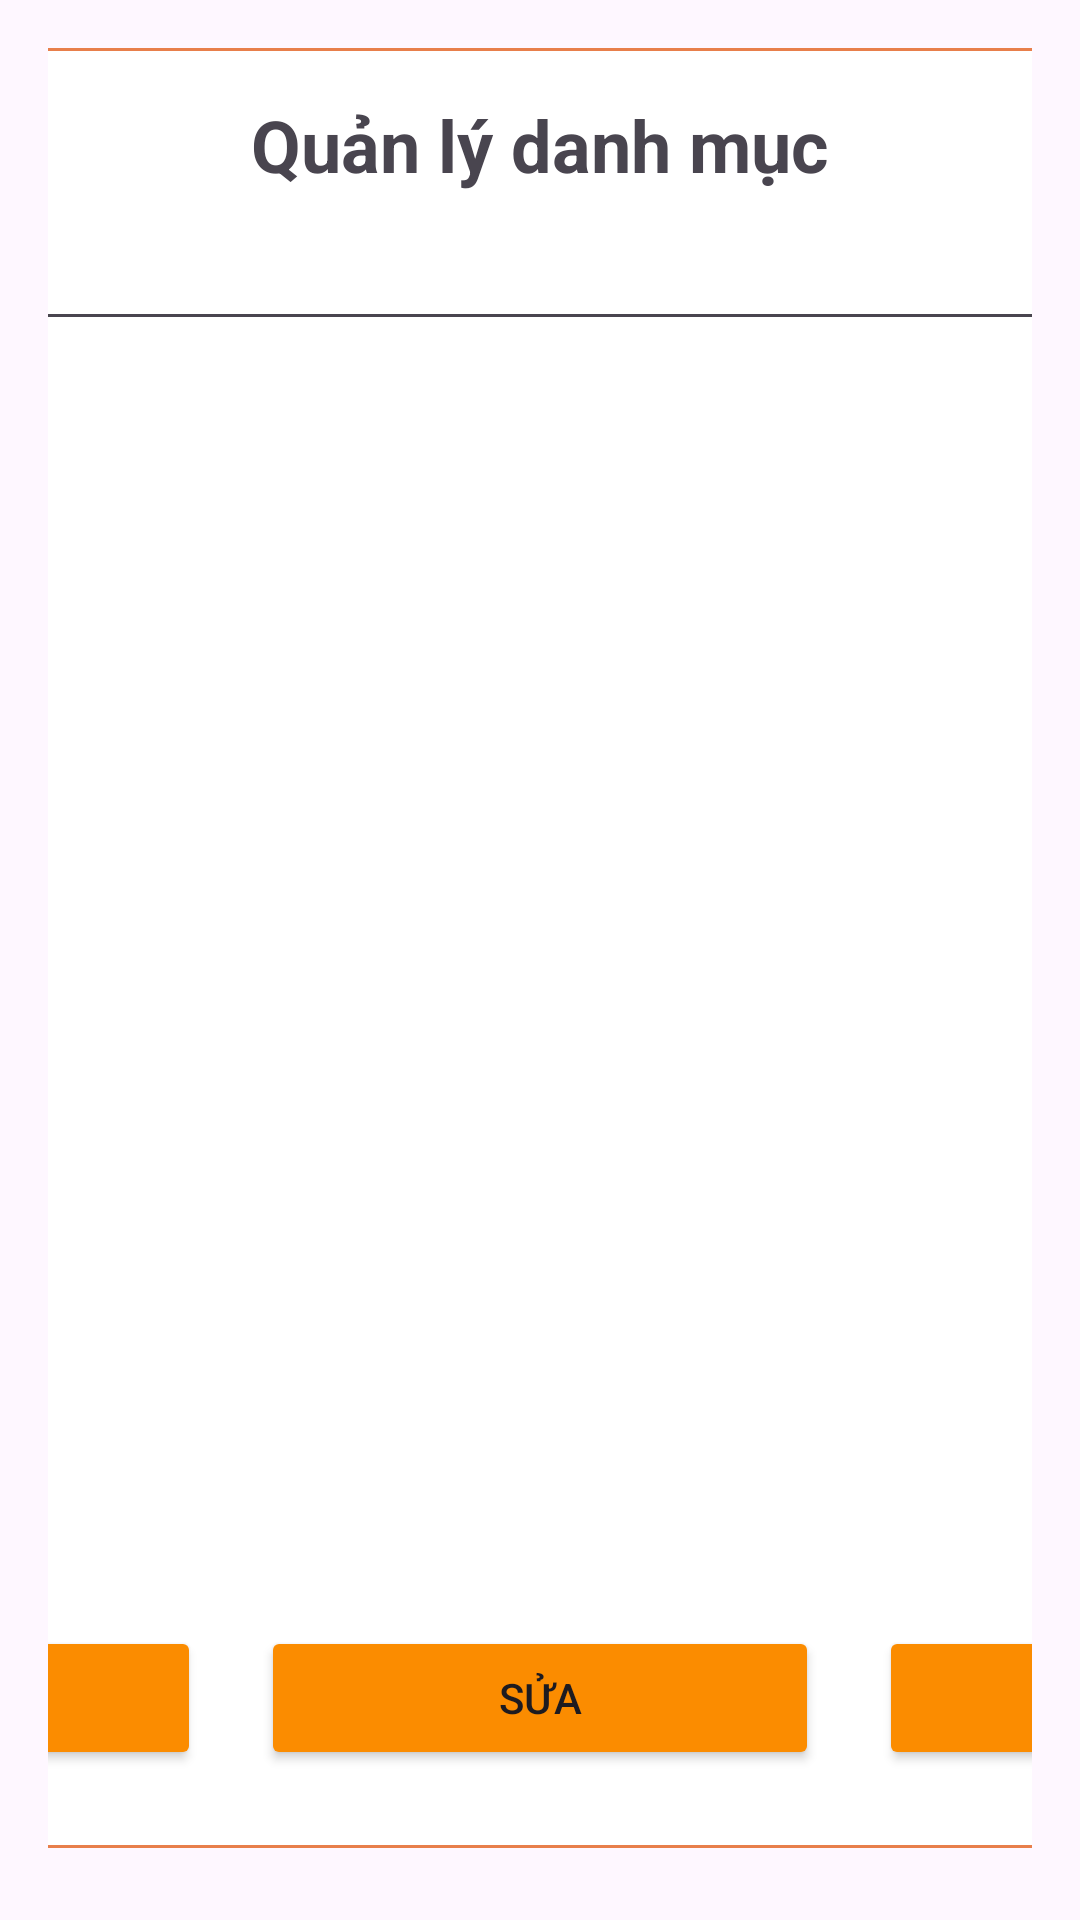

Here is an Android app screen rendered from its layout file. Give the layout XML and the strings, colors and styles it references.
<!-- AndroidManifest.xml: application theme Theme.DACN -->
<!-- res/layout/fragment_ql_catalogue.xml -->
<?xml version="1.0" encoding="utf-8"?>
<LinearLayout
    xmlns:android="http://schemas.android.com/apk/res/android"
    xmlns:tools="http://schemas.android.com/tools"
    android:id="@+id/background_layout"
    android:layout_width="match_parent"
    android:layout_height="match_parent"
    android:background="@android:color/transparent"
    android:orientation="vertical"
    android:padding="16dp">

    <LinearLayout
        android:id="@+id/popup_layout"
        android:layout_width="650dp"
        android:layout_height="600dp"
        android:orientation="vertical"
        android:layout_gravity="center"
        android:background="@drawable/borders_view"
        android:padding="16dp"
        android:clickable="true"
        android:focusable="true">
        <TextView
            android:id="@+id/tv_cart_title"
            android:layout_width="match_parent"
            android:layout_height="wrap_content"
            android:text="Quản lý danh mục"
            android:textSize="24sp"
            android:textStyle="bold"
            android:gravity="center"
            android:paddingBottom="8dp" />
        <EditText
            android:id="@+id/edt_catalogue"
            android:layout_width="match_parent"
            android:layout_height="wrap_content"
            android:layout_marginBottom="10dp"
            android:hint="Tên danh mục" />
        <GridView
            android:id="@+id/gv_cart_items"
            android:layout_width="match_parent"
            android:layout_height="0dp"
            android:layout_weight="1"
            android:horizontalSpacing="8dp"
            android:verticalSpacing="8dp"
            android:scrollbars="vertical"
            android:stretchMode="columnWidth" />

        <LinearLayout
            android:layout_width="match_parent"
            android:layout_height="wrap_content"
            android:orientation="horizontal"
            android:paddingTop="8dp">

            <Button
                android:id="@+id/btn_add_catalogue"
                android:layout_width="0dp"
                android:layout_height="wrap_content"
                android:backgroundTint="@color/primaryColor"
                android:layout_weight="1"
                android:padding="10dp"
                android:layout_margin="10dp"
                android:text="Thêm" />

            <Button
                android:id="@+id/btn_edit_catalogue"
                android:layout_width="0dp"
                android:layout_height="wrap_content"
                android:backgroundTint="@color/primaryColor"
                android:layout_weight="1"
                android:padding="10dp"
                android:layout_margin="10dp"
                android:text="Sửa" />

            <Button
                android:id="@+id/btn_remove_catalogue"
                android:layout_width="0dp"
                android:layout_height="wrap_content"
                android:backgroundTint="@color/primaryColor"
                android:layout_weight="1"
                android:padding="10dp"
                android:layout_margin="10dp"
                android:text="Xóa" />
        </LinearLayout>

    </LinearLayout>

</LinearLayout>
<!-- resources referenced by this layout -->
<resources>
  <color name="primaryColor">#FB8C00</color>
  <!-- drawable borders_view (drawable) -->
  <?xml version="1.0" encoding="utf-8"?>
  <shape xmlns:android="http://schemas.android.com/apk/res/android">
      <solid android:color="#FFFFFFFF"></solid>
      <stroke android:width="1dp" android:color="#e87f4b"/>
      <corners android:radius="30dp"/>
  
  </shape>
  <style name="Theme.DACN" parent="Base.Theme.DACN" />
  <style name="Base.Theme.DACN" parent="Theme.Material3.DayNight.NoActionBar">
          
          
      </style>
</resources>
